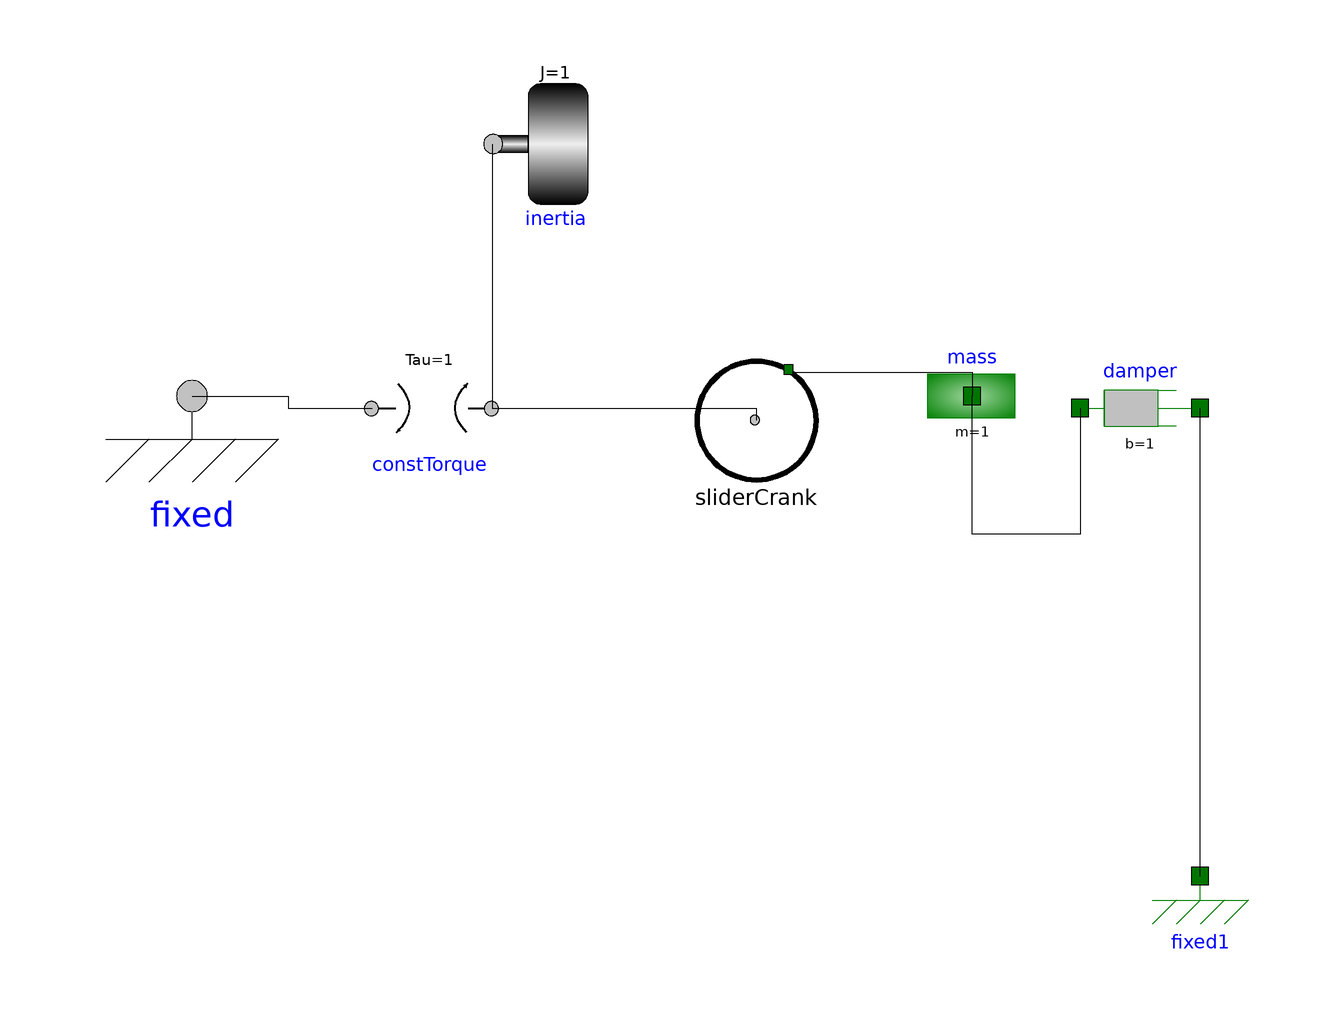

Above is the diagram view of the following Modelica model: its components placed by their Placement annotations and its connect equations drawn as lines.

model System
  DSFLib.Mechanical.Rotational.Components.Inertia inertia annotation(
      Placement(transformation(origin = {-28, 54}, extent = {{-10, -10}, {10, 10}})));
  DSFLib.Mechanical.Rotational.Components.Fixed fixed annotation(
      Placement(transformation(origin = {-88, 12}, extent = {{-18, -18}, {18, 18}})));
  DSFLib.Mechanical.Rotational.Components.ConstTorque constTorque annotation(
      Placement(transformation(origin = {-48, 10}, extent = {{-10, -10}, {10, 10}})));
  DSFLib.Mechanical.Translational.Components.Mass mass annotation(
      Placement(transformation(origin = {42, 12}, extent = {{-10, -10}, {10, 10}})));
  DSFLib.Mechanical.Translational.Components.Damper damper annotation(
      Placement(transformation(origin = {70, 10}, extent = {{-10, -10}, {10, 10}})));
  DSFLib.Mechanical.Translational.Components.Fixed fixed1 annotation(
      Placement(transformation(origin = {80, -68}, extent = {{-10, -10}, {10, 10}})));
  SliderCrank sliderCrank annotation(
      Placement(transformation(origin = {6, 8}, extent = {{-10, -10}, {10, 10}})));
  equation
  connect(fixed.flange, constTorque.flange_a) annotation(
      Line(points = {{-88, 12}, {-72, 12}, {-72, 10}, {-58, 10}}));
  connect(inertia.flange, constTorque.flange_b) annotation(
      Line(points = {{-38, 54}, {-38, 10}}));
  connect(fixed1.flange, damper.flange_b) annotation(
      Line(points = {{80, -68}, {80, 10}}));
  connect(damper.flange_a, mass.flange) annotation(
      Line(points = {{60, 10}, {60, -11}, {42, -11}, {42, 12}}));
  connect(constTorque.flange_b, sliderCrank.rot_flange) annotation(
      Line(points = {{-38, 10}, {6, 10}, {6, 8}}));
  connect(sliderCrank.trans_flange, mass.flange) annotation(
      Line(points = {{12, 16}, {42, 16}, {42, 12}}));
  end System;